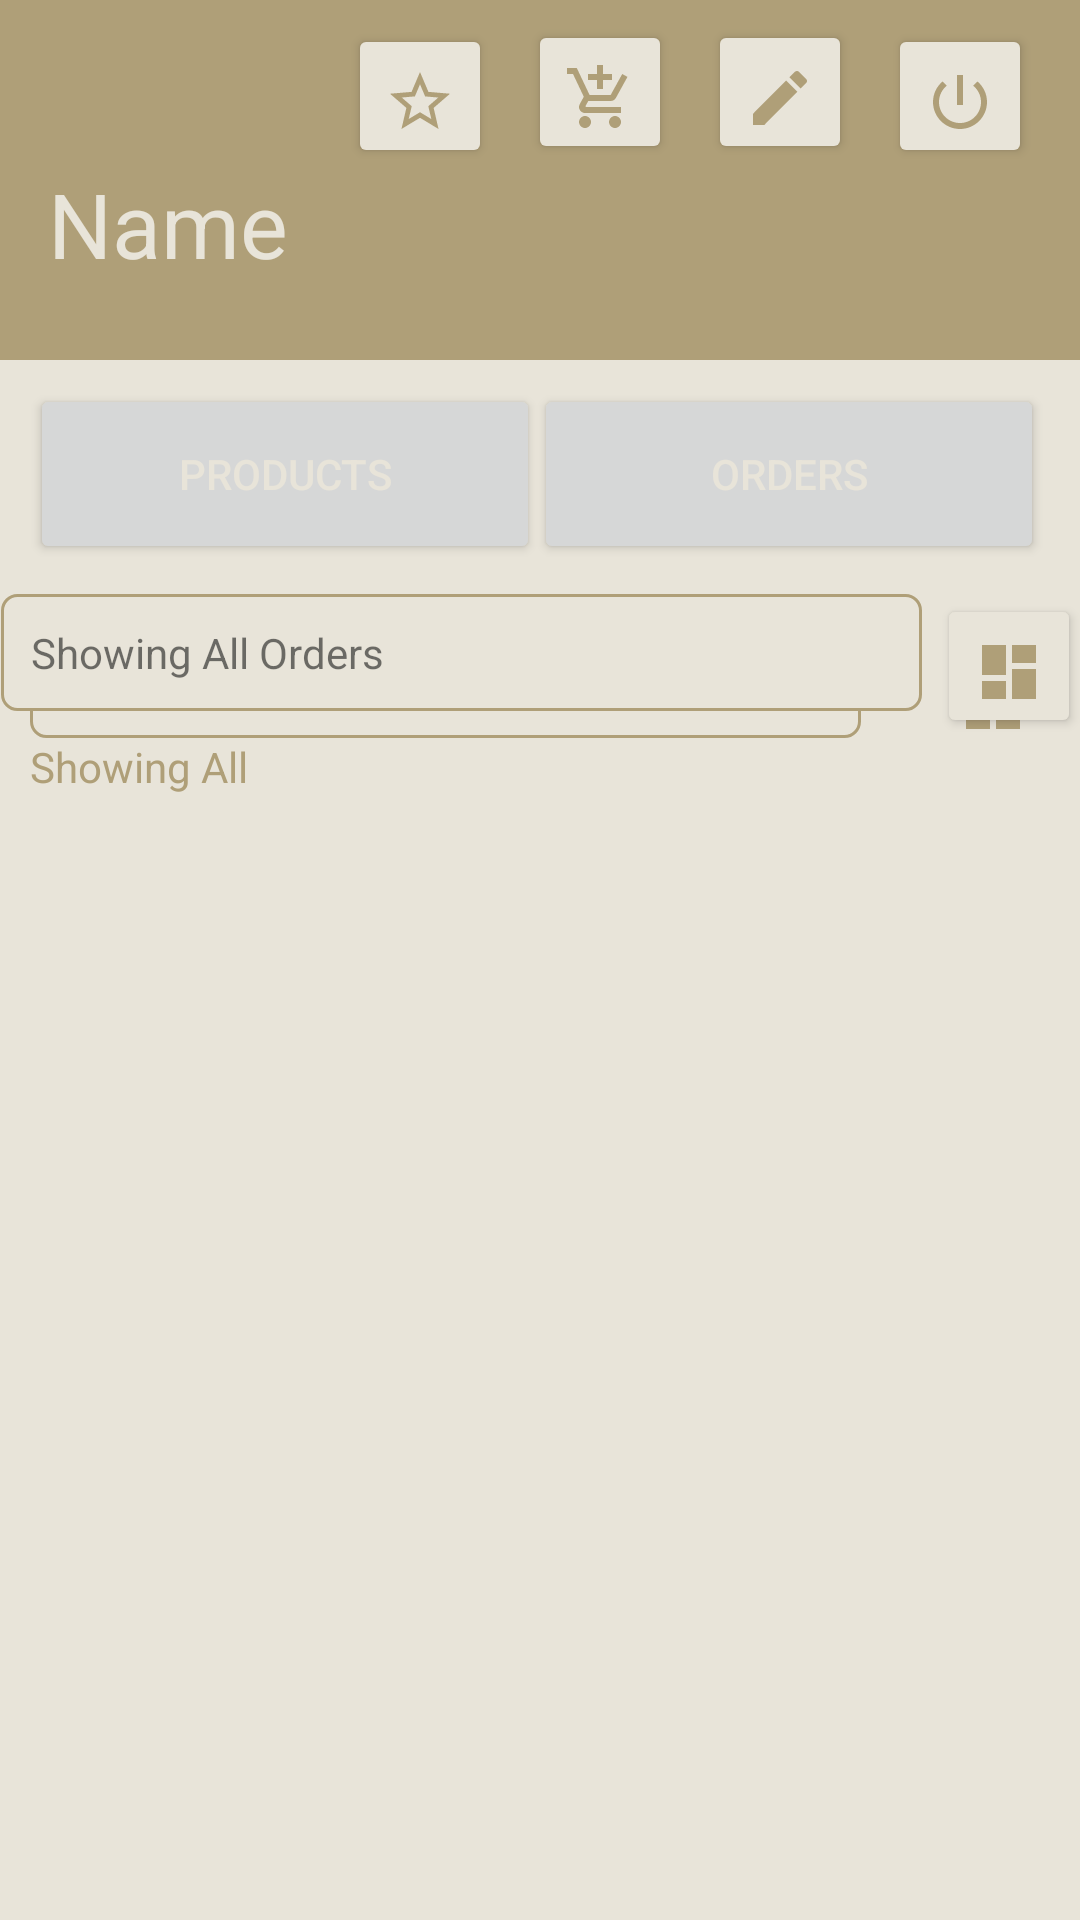

This screen was rendered from an Android layout file. Write that file and the resources it references.
<!-- AndroidManifest.xml: application theme Theme.EasyLyf -->
<!-- res/layout/activity_main_seller.xml -->
<?xml version="1.0" encoding="utf-8"?>
<androidx.constraintlayout.widget.ConstraintLayout xmlns:android="http://schemas.android.com/apk/res/android"
    xmlns:app="http://schemas.android.com/apk/res-auto"
    xmlns:tools="http://schemas.android.com/tools"
    android:layout_width="match_parent"
    android:layout_height="match_parent"
    tools:context=".activites.MainSellerActivity">


    <View
        android:id="@+id/view"
        android:layout_width="wrap_content"
        android:layout_height="wrap_content"
        android:background="#E8E4D9"
        app:layout_constraintBottom_toBottomOf="parent"
        app:layout_constraintEnd_toEndOf="parent"
        app:layout_constraintHorizontal_bias="0.0"
        app:layout_constraintStart_toStartOf="parent"
        app:layout_constraintTop_toTopOf="parent"
        app:layout_constraintVertical_bias="0.0" />

    <View
        android:id="@+id/view3"
        android:layout_width="412dp"
        android:layout_height="120dp"
        android:background="#AF9F78"
        app:layout_constraintBottom_toBottomOf="@+id/view"
        app:layout_constraintEnd_toEndOf="parent"
        app:layout_constraintHorizontal_bias="0.0"
        app:layout_constraintStart_toStartOf="parent"
        app:layout_constraintTop_toTopOf="parent"
        app:layout_constraintVertical_bias="0.0" />

    <TextView
        android:id="@+id/textView_name"
        android:layout_width="383dp"
        android:layout_height="49dp"
        android:layout_alignParentStart="true"
        android:layout_alignParentLeft="true"
        android:layout_alignParentTop="true"
        android:layout_alignParentEnd="true"
        android:layout_alignParentRight="true"
        android:layout_alignParentBottom="true"
        android:layout_marginStart="16dp"
        android:layout_marginLeft="16dp"
        android:text="@string/name"
        android:textColor="#E8E4D9"
        android:textSize="30sp"
        app:layout_constraintBottom_toBottomOf="parent"
        app:layout_constraintStart_toStartOf="@+id/view3"
        app:layout_constraintTop_toTopOf="parent"
        app:layout_constraintVertical_bias="0.092" />

    <Button
        android:id="@+id/button_logout"
        android:layout_width="48dp"
        android:layout_height="48dp"
        android:layout_alignParentStart="true"
        android:layout_alignParentLeft="true"
        android:layout_alignParentTop="true"
        android:layout_alignParentEnd="true"
        android:layout_alignParentRight="true"
        android:layout_alignParentBottom="true"
        android:layout_marginTop="8dp"
        android:layout_marginEnd="16dp"
        android:layout_marginRight="16dp"
        android:drawableBottom="@drawable/ic_baseline_power_settings_new_24"
        app:backgroundTint="#E8E4D9"
        app:layout_constraintEnd_toEndOf="@+id/view"
        app:layout_constraintTop_toTopOf="@+id/view"
        tools:ignore="SpeakableTextPresentCheck" />

    <Button
        android:id="@+id/editBtn"
        android:layout_width="48dp"
        android:layout_height="48dp"
        android:layout_alignParentStart="true"
        android:layout_alignParentLeft="true"
        android:layout_alignParentTop="true"
        android:layout_alignParentEnd="true"
        android:layout_alignParentRight="true"
        android:layout_alignParentBottom="true"
        android:layout_marginEnd="12dp"
        android:layout_marginRight="12dp"
        android:drawableBottom="@drawable/ic_edit"
        app:backgroundTint="#E8E4D9"
        app:layout_constraintBottom_toBottomOf="parent"
        app:layout_constraintEnd_toStartOf="@+id/button_logout"
        app:layout_constraintTop_toTopOf="parent"
        app:layout_constraintVertical_bias="0.011"
        tools:ignore="SpeakableTextPresentCheck" />

    <Button
        android:id="@+id/addcartBtn"
        android:layout_width="48dp"
        android:layout_height="48dp"
        android:layout_alignParentStart="true"
        android:layout_alignParentLeft="true"
        android:layout_alignParentTop="true"
        android:layout_alignParentEnd="true"
        android:layout_alignParentRight="true"
        android:layout_alignParentBottom="true"
        android:layout_marginEnd="12dp"
        android:layout_marginRight="12dp"
        android:drawableBottom="@drawable/ic_add_shopping_cart"
        app:backgroundTint="#E8E4D9"
        app:layout_constraintBottom_toBottomOf="parent"
        app:layout_constraintEnd_toStartOf="@+id/editBtn"
        app:layout_constraintHorizontal_bias="1.0"
        app:layout_constraintStart_toStartOf="parent"
        app:layout_constraintTop_toTopOf="@+id/view"
        app:layout_constraintVertical_bias="0.011"
        tools:ignore="SpeakableTextPresentCheck" />

    //reviews: shop reviews

    <Button
        android:id="@+id/reviewsBtn"
        android:layout_width="48dp"
        android:layout_height="48dp"
        android:layout_marginTop="8dp"
        android:layout_marginEnd="12dp"
        android:backgroundTint="#E8E4D9"
        android:drawableBottom="@drawable/ic_star"
        app:layout_constraintEnd_toStartOf="@+id/addcartBtn"
        app:layout_constraintTop_toTopOf="@+id/view"
        tools:ignore="SpeakableTextPresentCheck" />


    <Button
        android:id="@+id/button_shop"
        android:layout_width="170dp"
        android:layout_height="60dp"
        android:layout_marginStart="10dp"
        android:layout_marginLeft="10dp"
        android:layout_marginTop="8dp"
        android:text="@string/products"
        android:textColor="#E8E4D9"
        app:layout_constraintBottom_toBottomOf="@+id/view"
        app:layout_constraintStart_toStartOf="parent"
        app:layout_constraintTop_toBottomOf="@+id/view3"
        app:layout_constraintVertical_bias="0.0" />

    <Button
        android:id="@+id/button_orders"
        android:layout_width="170dp"
        android:layout_height="60dp"
        android:layout_marginTop="8dp"
        android:layout_marginEnd="12dp"
        android:layout_marginRight="12dp"
        android:text="@string/orders"
        android:textColor="#E8E4D9"
        app:layout_constraintBottom_toBottomOf="parent"
        app:layout_constraintEnd_toEndOf="parent"
        app:layout_constraintTop_toBottomOf="@+id/view3"
        app:layout_constraintVertical_bias="0.0" />

    <RelativeLayout
        android:id="@+id/productRL"
        android:layout_width="350dp"
        android:layout_height="526dp"
        android:layout_below="@+id/button_orders"
        android:layout_marginTop="5dp"
        android:layout_marginBottom="5dp"
        app:layout_constraintBottom_toBottomOf="parent"
        app:layout_constraintEnd_toEndOf="parent"
        app:layout_constraintStart_toStartOf="@+id/view"
        app:layout_constraintTop_toBottomOf="@+id/button_shop"
        app:layout_constraintVertical_bias="0.0">

        <EditText
            android:id="@+id/searchProduct"
            android:layout_width="304dp"
            android:layout_height="wrap_content"
            android:layout_alignParentTop="false"
            android:layout_marginStart="5dp"
            android:layout_marginLeft="5dp"
            android:layout_marginTop="5dp"
            android:layout_marginEnd="20dp"
            android:layout_marginRight="20dp"
            android:layout_toStartOf="@+id/filterProduct"
            android:layout_toLeftOf="@+id/filterProduct"
            android:background="@drawable/shape_rect05"
            android:drawableStart="@drawable/ic_search"
            android:drawableLeft="@drawable/ic_search"
            android:drawablePadding="10dp"
            android:hint="@string/search"
            android:inputType="text"
            android:minHeight="48dp"
            android:padding="10dp" />

        <Button
            android:id="@+id/filterProduct"
            android:layout_width="48dp"
            android:layout_height="48dp"
            android:layout_alignParentRight="true"
            android:layout_marginTop="5dp"
            android:background="@null"
            android:drawableBottom="@drawable/ic_filter"
            android:scaleType="fitXY"
            app:backgroundTint="#E8E4D9"
            app:srcCompat="@drawable/ic_filter"
            tools:ignore="SpeakableTextPresentCheck" />

        <TextView
            android:id="@+id/filteredProducts"
            android:layout_width="wrap_content"
            android:layout_height="wrap_content"
            android:layout_below="@+id/searchProduct"
            android:layout_marginStart="5dp"
            android:layout_marginLeft="5dp"
            android:layout_marginBottom="5dp"
            android:text="@string/showing_all"
            android:textColor="@color/purple_200" />

        <androidx.recyclerview.widget.RecyclerView
            android:id="@+id/productRv"
            android:layout_width="match_parent"
            android:layout_height="match_parent"
            android:layout_below="@id/filteredProducts"
            android:layout_alignParentEnd="true"
            android:layout_alignParentRight="true"
            android:layout_marginStart="5dp"
            android:layout_marginLeft="5dp"
            android:layout_marginEnd="0dp"
            android:layout_marginRight="0dp"
            android:layout_marginBottom="5dp"
            app:layoutManager="androidx.recyclerview.widget.LinearLayoutManager"
            tools:listitem="@layout/row_product_seller" />

    </RelativeLayout>

    //orders
    <RelativeLayout
        android:id="@+id/ordersRL"
        android:layout_width="370dp"
        android:layout_height="526dp"
        android:layout_below="@+id/button_orders"
        android:layout_marginTop="5dp"
        android:layout_marginBottom="5dp"
        app:layout_constraintBottom_toBottomOf="parent"
        app:layout_constraintEnd_toEndOf="parent"
        app:layout_constraintStart_toStartOf="@+id/view"
        app:layout_constraintTop_toBottomOf="@+id/button_shop"
        app:layout_constraintVertical_bias="0.0"
        tools:ignore="MissingConstraints">

        //search-fillter

        <TextView
            android:id="@+id/filteredOrdersTv"
            android:layout_width="match_parent"
            android:layout_height="wrap_content"
            android:layout_marginStart="5dp"
            android:layout_marginLeft="5dp"
            android:layout_marginTop="5dp"
            android:layout_marginEnd="5dp"
            android:layout_marginRight="5dp"
            android:layout_marginBottom="5dp"
            android:layout_toStartOf="@id/filterOrderBtn"
            android:background="@drawable/shape_rect05"
            android:padding="10dp"
            android:text="Showing All Orders" />

        //filter orders

        <Button
            android:id="@+id/filterOrderBtn"
            android:layout_width="48dp"
            android:layout_height="48dp"
            android:layout_alignParentEnd="true"
            android:layout_marginTop="5dp"
            android:layout_marginEnd="5dp"
            android:backgroundTint="#E8E4D9"
            android:drawableBottom="@drawable/ic_filter"
            tools:ignore="SpeakableTextPresentCheck" />

        //show orders

        <androidx.recyclerview.widget.RecyclerView
            android:id="@+id/ordersRv"
            android:layout_width="match_parent"
            android:layout_height="526dp"
            android:layout_below="@id/filteredOrdersTv"
            android:layout_marginTop="5dp"
            app:layoutManager="androidx.recyclerview.widget.LinearLayoutManager"
            app:reverseLayout="true"
            app:stackFromEnd="true"
            tools:listitem="@layout/row_orders_seller" />
        //to load newest first

    </RelativeLayout>

</androidx.constraintlayout.widget.ConstraintLayout>
<!-- res/layout/row_product_seller.xml (included above) -->
<?xml version="1.0" encoding="utf-8"?>
<androidx.cardview.widget.CardView xmlns:android="http://schemas.android.com/apk/res/android"
    xmlns:app="http://schemas.android.com/apk/res-auto"
    xmlns:tools="http://schemas.android.com/tools"
    android:layout_width="match_parent"
    android:layout_height="wrap_content"
    app:cardBackgroundColor="#E8E4D9"
    app:cardElevation="3dp"
    app:contentPadding="5dp">

    <androidx.constraintlayout.widget.ConstraintLayout
        android:layout_width="match_parent"
        android:layout_height="match_parent">


        <ImageView
            android:id="@+id/productPic"
            android:layout_width="175dp"
            android:layout_height="167dp"
            android:layout_centerVertical="true"
            android:layout_marginTop="16dp"
            android:adjustViewBounds="true"
            android:scaleType="fitCenter"
            app:layout_constraintBottom_toTopOf="@+id/linearLayout2"
            app:layout_constraintEnd_toEndOf="parent"
            app:layout_constraintHorizontal_bias="0.07"
            app:layout_constraintStart_toStartOf="parent"
            app:layout_constraintTop_toTopOf="parent"
            app:layout_constraintVertical_bias="0.0"
            app:srcCompat="@drawable/ic_add_shopping_cart" />

        <LinearLayout
            android:id="@+id/linearLayout2"
            android:layout_width="197dp"
            android:layout_height="166dp"
            android:layout_centerVertical="true"
            android:layout_marginStart="200dp"
            android:layout_marginLeft="200dp"
            android:layout_marginTop="16dp"
            android:layout_toEndOf="@+id/productPic"
            android:layout_toRightOf="@+id/productPic"
            android:orientation="vertical"
            app:layout_constraintStart_toStartOf="parent"
            app:layout_constraintTop_toTopOf="parent">

            <TextView
                android:id="@+id/productDiscountedNote"
                android:layout_width="wrap_content"
                android:layout_height="wrap_content"
                android:background="@drawable/shape_rect05"
                android:padding="5dp"
                android:text="@string/_10_off"
                android:textColor="#af9f78" />

            <TextView
                android:id="@+id/productTitle"
                android:layout_width="wrap_content"
                android:layout_height="wrap_content"
                android:layout_marginTop="5dp"
                android:text="@string/title"
                android:textColor="#af9f78" />

            <TextView
                android:id="@+id/productQuantity"
                android:layout_width="wrap_content"
                android:layout_height="wrap_content"
                android:padding="5dp"
                android:text="@string/_1_kg"
                android:textColor="#af9f78" />

            <RelativeLayout
                android:layout_width="wrap_content"
                android:layout_height="wrap_content"
                android:layout_marginTop="5dp">

                <TextView
                    android:id="@+id/productDiscountedPrice"
                    android:layout_width="wrap_content"
                    android:layout_height="wrap_content"
                    android:layout_marginEnd="10dp"
                    android:layout_marginRight="10dp"
                    android:text="@string/_10"
                    android:textColor="#af9f78" />

                <TextView
                    android:id="@+id/productPrice"
                    android:layout_width="wrap_content"
                    android:layout_height="wrap_content"
                    android:layout_toEndOf="@+id/productDiscountedPrice"
                    android:layout_toRightOf="@+id/productDiscountedPrice"
                    android:text="@string/_20"
                    android:textColor="#af9f78" />
            </RelativeLayout>

        </LinearLayout>

    </androidx.constraintlayout.widget.ConstraintLayout>

</androidx.cardview.widget.CardView>
<!-- res/layout/row_orders_seller.xml (included above) -->
<?xml version="1.0" encoding="utf-8"?>
<androidx.cardview.widget.CardView xmlns:android="http://schemas.android.com/apk/res/android"
    android:layout_width="match_parent"
    android:layout_height="wrap_content"
    xmlns:app="http://schemas.android.com/apk/res-auto"
    android:layout_marginBottom="2dp"
    app:cardElevation="3dp"
    app:contentPadding="5dp"
    app:cardBackgroundColor="#E8E4D9">

    <RelativeLayout
        android:layout_width="match_parent"
        android:layout_height="wrap_content">

        //ID of the order
        <TextView
            android:id="@+id/orderIdTv"
            android:layout_width="wrap_content"
            android:layout_height="wrap_content"
            android:text="Order: 121212"
            android:textColor="@color/purple_200"
            android:textStyle="bold"/>

        //Date when order was placed

        <TextView
            android:id="@+id/orderDateTv"
            android:layout_width="wrap_content"
            android:layout_height="wrap_content"
            android:text="dd/MM/yyyy"
            android:layout_toStartOf="@id/nextIv"
            android:textColor="@color/purple_200"
            android:layout_toLeftOf="@id/nextIv" />

        //Email of the user who placed order
        <TextView
            android:id="@+id/emailTv"
            android:layout_width="wrap_content"
            android:layout_height="wrap_content"
            android:text="Email"
            android:layout_below="@+id/orderIdTv"
            android:textColor="@color/purple_200" />

        //total amount of the order
        <TextView
            android:id="@+id/amountTv"
            android:layout_width="wrap_content"
            android:layout_height="wrap_content"
            android:text="Total Amount: ₹32.22"
            android:layout_below="@+id/emailTv"
            android:textColor="@color/purple_200" />

        //order status: In Progress, Completed, Cancelled
        <TextView
            android:id="@+id/statusTv"
            android:layout_width="wrap_content"
            android:layout_height="wrap_content"
            android:layout_below="@+id/emailTv"
            android:layout_marginTop="5dp"
            android:layout_toStartOf="@+id/nextIv"
            android:text="In Progress"
            android:textColor="#14D106"
            android:layout_toLeftOf="@+id/nextIv" />

        <ImageView
            android:id="@+id/nextIv"
            android:layout_width="wrap_content"
            android:layout_height="wrap_content"
            android:src="@drawable/ic_navigate_next"
            android:layout_alignParentEnd="true"
            android:layout_centerVertical="true"/>

    </RelativeLayout>

</androidx.cardview.widget.CardView>
<!-- resources referenced by this layout -->
<resources>
  <color name="purple_200">#af9f78</color>
  <!-- drawable ic_baseline_power_settings_new_24 (drawable) -->
  <vector android:height="24dp" android:tint="#AF9F78"
      android:viewportHeight="24" android:viewportWidth="24"
      android:width="24dp" xmlns:android="http://schemas.android.com/apk/res/android">
      <path android:fillColor="@android:color/white" android:pathData="M13,3h-2v10h2L13,3zM17.83,5.17l-1.42,1.42C17.99,7.86 19,9.81 19,12c0,3.87 -3.13,7 -7,7s-7,-3.13 -7,-7c0,-2.19 1.01,-4.14 2.58,-5.42L6.17,5.17C4.23,6.82 3,9.26 3,12c0,4.97 4.03,9 9,9s9,-4.03 9,-9c0,-2.74 -1.23,-5.18 -3.17,-6.83z"/>
  </vector>
  <!-- drawable ic_edit (drawable) -->
  <vector android:height="24dp" android:tint="#AF9F78"
      android:viewportHeight="24" android:viewportWidth="24"
      android:width="24dp" xmlns:android="http://schemas.android.com/apk/res/android">
      <path android:fillColor="@android:color/white" android:pathData="M3,17.25V21h3.75L17.81,9.94l-3.75,-3.75L3,17.25zM20.71,7.04c0.39,-0.39 0.39,-1.02 0,-1.41l-2.34,-2.34c-0.39,-0.39 -1.02,-0.39 -1.41,0l-1.83,1.83 3.75,3.75 1.83,-1.83z"/>
  </vector>
  <!-- drawable ic_filter (drawable) -->
  <vector android:height="24dp" android:tint="#AF9F78"
      android:viewportHeight="24" android:viewportWidth="24"
      android:width="24dp" xmlns:android="http://schemas.android.com/apk/res/android">
      <path android:fillColor="@android:color/white" android:pathData="M3,13h8L11,3L3,3v10zM3,21h8v-6L3,15v6zM13,21h8L21,11h-8v10zM13,3v6h8L21,3h-8z"/>
  </vector>
  <!-- drawable ic_navigate_next (drawable) -->
  <vector android:height="24dp" android:tint="#AF9F78"
      android:viewportHeight="24" android:viewportWidth="24"
      android:width="24dp" xmlns:android="http://schemas.android.com/apk/res/android">
      <path android:fillColor="@android:color/white" android:pathData="M10,6L8.59,7.41 13.17,12l-4.58,4.59L10,18l6,-6z"/>
  </vector>
  <!-- drawable ic_search (drawable) -->
  <vector android:height="24dp" android:tint="#AF9F78"
      android:viewportHeight="24" android:viewportWidth="24"
      android:width="24dp" xmlns:android="http://schemas.android.com/apk/res/android">
      <path android:fillColor="@android:color/white" android:pathData="M15.5,14h-0.79l-0.28,-0.27C15.41,12.59 16,11.11 16,9.5 16,5.91 13.09,3 9.5,3S3,5.91 3,9.5 5.91,16 9.5,16c1.61,0 3.09,-0.59 4.23,-1.57l0.27,0.28v0.79l5,4.99L20.49,19l-4.99,-5zM9.5,14C7.01,14 5,11.99 5,9.5S7.01,5 9.5,5 14,7.01 14,9.5 11.99,14 9.5,14z"/>
  </vector>
  <!-- drawable ic_star (drawable) -->
  <vector android:height="24dp" android:tint="#AF9F78"
      android:viewportHeight="24" android:viewportWidth="24"
      android:width="24dp" xmlns:android="http://schemas.android.com/apk/res/android">
      <path android:fillColor="@android:color/white" android:pathData="M22,9.24l-7.19,-0.62L12,2 9.19,8.63 2,9.24l5.46,4.73L5.82,21 12,17.27 18.18,21l-1.63,-7.03L22,9.24zM12,15.4l-3.76,2.27 1,-4.28 -3.32,-2.88 4.38,-0.38L12,6.1l1.71,4.04 4.38,0.38 -3.32,2.88 1,4.28L12,15.4z"/>
  </vector>
  <!-- drawable shape_rect05 (drawable) -->
  <?xml version="1.0" encoding="utf-8"?>
  <shape xmlns:android="http://schemas.android.com/apk/res/android"
      android:shape="rectangle">
  
      <solid android:color="#E8E4D9"/>
  
      <corners android:radius="5dp"/>
  
      <stroke android:color="#af9f78"
          android:width="1dp"/>
  
  </shape>
  <string name="_10">₹10/-</string>
  <string name="_10_off">10% OFF</string>
  <string name="_1_kg">1 KG</string>
  <string name="_20">₹20/-</string>
  <string name="name">Name</string>
  <string name="orders">Orders</string>
  <string name="products">Products</string>
  <string name="search">Search</string>
  <string name="showing_all">Showing All</string>
  <string name="title">Title</string>
  <color name="purple_500">#af9f78</color>
  <color name="purple_700">#af9f78</color>
  <color name="white">#FFFFFFFF</color>
  <color name="teal_200">#FF03DAC5</color>
  <color name="teal_700">#FF018786</color>
  <color name="black">#FF000000</color>
</resources>
